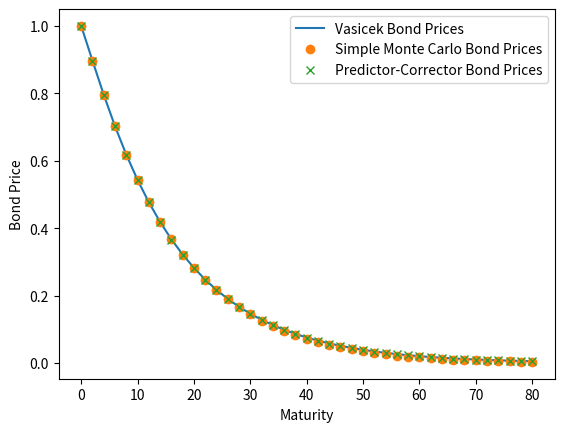

The script that saved this image:
import numpy as np
from scipy.stats import norm
import matplotlib.pyplot as plt
import random

# Parameters

r0 = 0.05
alpha = 0.22
b = 0.075
sigma = 0.03

# Problem parameters
t = np.linspace(0, 80, 41)
sigmaj = 0.25


def A(t1, t2):
    return (1 - np.exp(-alpha * (t2 - t1))) / alpha


def C(t1, t2):
    val1 = (t2 - t1 - A(t1, t2)) * (sigma ** 2 / (2 * alpha ** 2) - b)
    val2 = sigma ** 2 * A(t1, t2) ** 2 / (4 * alpha)
    return val1 - val2


def fun_1(r, t, T):
    return np.exp(-A(t, T) * r + C(t, T))


vasi_bond = fun_1(r0, 0, t)

# Applying the algorithms
np.random.seed(0)
n_simulations = 100000
n_steps = len(t)

mc_forward = np.ones([n_simulations, n_steps - 1]) * (vasi_bond[:-1] - vasi_bond[1:]) / (2 * vasi_bond[1:])
predcorr_forward = np.ones([n_simulations, n_steps - 1]) * (vasi_bond[:-1] - vasi_bond[1:]) / (2 * vasi_bond[1:])
predcorr_capfac = np.ones([n_simulations, n_steps])
mc_capfac = np.ones([n_simulations, n_steps])

delta = np.ones([n_simulations, n_steps - 1]) * (t[1:] - t[:-1])

for i in range(1, n_steps):
    Z = norm.rvs(size=[n_simulations, 1])

    muhat = np.cumsum(delta[:, i:] * mc_forward[:, i:] * sigmaj ** 2 / (1 + delta[:, i:] * mc_forward[:, i:]), axis=1)
    mc_forward[:, i:] = mc_forward[:, i:] * np.exp(
        (muhat - sigmaj ** 2 / 2) * delta[:, i:] + sigmaj * np.sqrt(delta[:, i:]) * Z)

    mu_initial = np.cumsum(
        delta[:, i:] * predcorr_forward[:, i:] * sigmaj ** 2 / (1 + delta[:, i:] * predcorr_forward[:, i:]), axis=1)
    for_temp = predcorr_forward[:, i:] * np.exp(
        (mu_initial - sigmaj ** 2 / 2) * delta[:, i:] + sigmaj * np.sqrt(delta[:, i:]) * Z)
    mu_term = np.cumsum(delta[:, i:] * for_temp * sigmaj ** 2 / (1 + delta[:, i:] * for_temp), axis=1)
    predcorr_forward[:, i:] = predcorr_forward[:, i:] * np.exp(
        (mu_initial + mu_term - sigmaj ** 2) * delta[:, i:] / 2 + sigmaj * np.sqrt(delta[:, i:]) * Z)

mc_capfac[:, 1:] = np.cumprod(1 + delta * mc_forward, axis=1)
predcorr_capfac[:, 1:] = np.cumprod(1 + delta * predcorr_forward, axis=1)

mc_price = mc_capfac ** (-1)
predcorr_price = predcorr_capfac ** (-1)

# Taking averages
mc_final = np.mean(mc_price, axis=0)
predcorr_final = np.mean(predcorr_price, axis=0)

plt.xlabel("Maturity")
plt.ylabel("Bond Price")
plt.plot(t,vasi_bond, label = "Vasicek Bond Prices")
plt.plot(t,mc_final,'o', label = "Simple Monte Carlo Bond Prices")
plt.plot(t,predcorr_final,'x', label = "Predictor-Corrector Bond Prices")
plt.legend()
plt.show()
e = 0